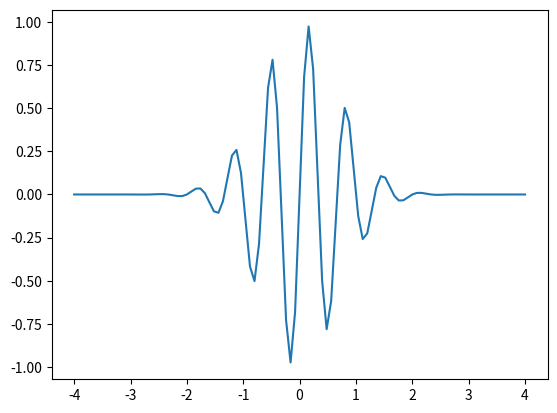

Write the Python code that produced this figure.
import numpy as np
import matplotlib.pyplot as plt

x_list = np.linspace(-4,4,101) # jevnt fordelte x-verdier

def function(x,t): # multivariabel funksjon som gir y-verdier etter formelen
    return np.exp(-(x-3*t)**2)*np.sin(3*np.pi*(x-t))

y_list = function(x_list, 0) # ser kun på t=0

plt.plot(x_list,y_list) # plotter
plt.show() # viser i teminalen

"""
Terminal> run plot_wavepacket.py
*Får ut fin graf her*


"""
